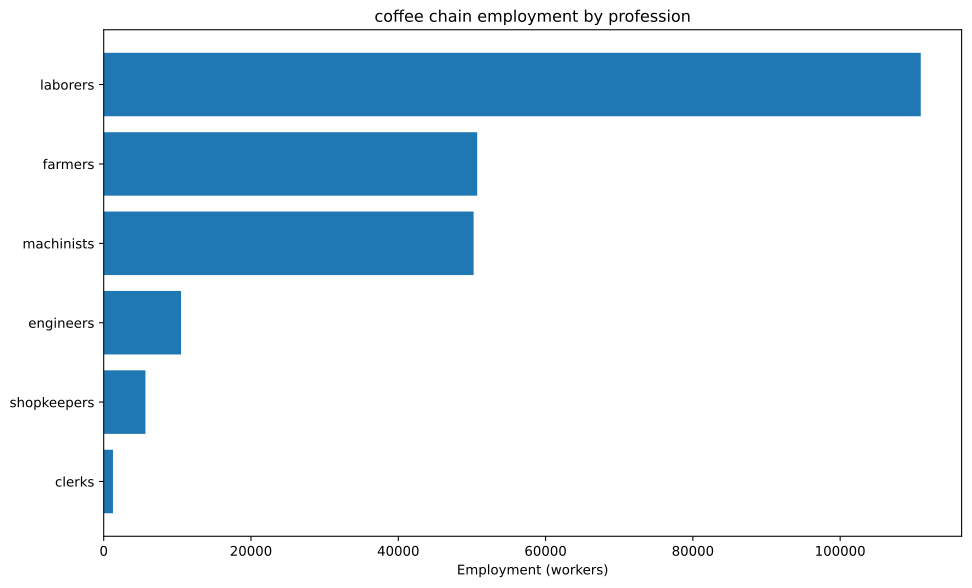

Data behind this chart, as committed beside it:
config, building, profession, employment
building_tooling_workshop+pm_rubber_grip…, building_tooling_workshop, engineers, 1550
building_tooling_workshop+pm_rubber_grip…, building_tooling_workshop, laborers, 3099
building_tooling_workshop+pm_rubber_grip…, building_tooling_workshop, machinists, 3099
building_tooling_workshop+pm_rubber_grip…, building_tooling_workshop, shopkeepers, 1550
building_paper_mill+pm_bleached_paper+pm…, building_paper_mill, engineers, 35.51
building_paper_mill+pm_bleached_paper+pm…, building_paper_mill, laborers, 71.02
building_paper_mill+pm_bleached_paper+pm…, building_paper_mill, machinists, 71.02
building_paper_mill+pm_bleached_paper+pm…, building_paper_mill, shopkeepers, 35.51
building_chemical_plant+pm_improved_fert…, building_chemical_plant, engineers, 86.45
building_chemical_plant+pm_improved_fert…, building_chemical_plant, laborers, 172.9
building_chemical_plant+pm_improved_fert…, building_chemical_plant, machinists, 129.7
building_chemical_plant+pm_improved_fert…, building_chemical_plant, shopkeepers, 43.22
building_explosives_factory+pm_brine_ele…, building_explosives_factory, engineers, 355.1
building_explosives_factory+pm_brine_ele…, building_explosives_factory, laborers, 236.7
building_explosives_factory+pm_brine_ele…, building_explosives_factory, machinists, 236.7
building_explosives_factory+pm_brine_ele…, building_explosives_factory, shopkeepers, 118.4
building_synthetics_plant+pm_dye_product…, building_synthetics_plant, engineers, 17.75
building_synthetics_plant+pm_dye_product…, building_synthetics_plant, laborers, 8.877
building_synthetics_plant+pm_dye_product…, building_synthetics_plant, machinists, 13.32
building_synthetics_plant+pm_dye_product…, building_synthetics_plant, shopkeepers, 4.439
building_steel_mill+pm_electric_arc_proc…, building_steel_mill, engineers, 1433
building_steel_mill+pm_electric_arc_proc…, building_steel_mill, machinists, 2149
building_steel_mill+pm_electric_arc_proc…, building_steel_mill, shopkeepers, 716.3
building_motor_industry+pm_electric_engi…, building_motor_industry, engineers, 2654
building_motor_industry+pm_electric_engi…, building_motor_industry, laborers, 2654
building_motor_industry+pm_electric_engi…, building_motor_industry, machinists, 2654
building_motor_industry+pm_electric_engi…, building_motor_industry, shopkeepers, 1327
building_coal_mine+pm_diesel_pump_buildi…, building_coal_mine, engineers, 1801
building_coal_mine+pm_diesel_pump_buildi…, building_coal_mine, laborers, 450.2
building_coal_mine+pm_diesel_pump_buildi…, building_coal_mine, machinists, 2701
building_coal_mine+pm_diesel_pump_buildi…, building_coal_mine, shopkeepers, 900.4
building_iron_mine+pm_diesel_pump_buildi…, building_iron_mine, engineers, 1621
building_iron_mine+pm_diesel_pump_buildi…, building_iron_mine, laborers, 405.1
building_iron_mine+pm_diesel_pump_buildi…, building_iron_mine, machinists, 2431
building_iron_mine+pm_diesel_pump_buildi…, building_iron_mine, shopkeepers, 810.3
building_sulfur_mine+pm_diesel_pump_buil…, building_sulfur_mine, engineers, 129.5
building_sulfur_mine+pm_diesel_pump_buil…, building_sulfur_mine, laborers, 32.38
building_sulfur_mine+pm_diesel_pump_buil…, building_sulfur_mine, machinists, 194.3
building_sulfur_mine+pm_diesel_pump_buil…, building_sulfur_mine, shopkeepers, 64.75
building_coffee_plantation+coffee_planta…, building_coffee_plantation, farmers, 50000
building_coffee_plantation+coffee_planta…, building_coffee_plantation, laborers, 100000
building_coffee_plantation+coffee_planta…, building_coffee_plantation, machinists, 33333
building_power_plant+pm_coal-fired_plant, building_power_plant, engineers, 476.7
building_power_plant+pm_coal-fired_plant, building_power_plant, laborers, 1112
building_power_plant+pm_coal-fired_plant, building_power_plant, machinists, 1589
building_logging_camp+pm_electric_saw_mi…, building_logging_camp, engineers, 10.65
building_logging_camp+pm_electric_saw_mi…, building_logging_camp, laborers, 10.65
building_logging_camp+pm_electric_saw_mi…, building_logging_camp, machinists, 21.31
building_logging_camp+pm_electric_saw_mi…, building_logging_camp, shopkeepers, 10.65
building_rubber_plantation+automatic_irr…, building_rubber_plantation, farmers, 715.2
building_rubber_plantation+automatic_irr…, building_rubber_plantation, laborers, 1430
building_rubber_plantation+automatic_irr…, building_rubber_plantation, machinists, 238.4
building_oil_rig+pm_combustion_derricks+…, building_oil_rig, engineers, 177.5
building_oil_rig+pm_combustion_derricks+…, building_oil_rig, machinists, 266.3
building_oil_rig+pm_combustion_derricks+…, building_oil_rig, shopkeepers, 88.77
building_railway+pm_electric_trains_prin…, building_railway, clerks, 1258
building_railway+pm_electric_trains_prin…, building_railway, engineers, 157.3
building_railway+pm_electric_trains_prin…, building_railway, laborers, 1258
building_railway+pm_electric_trains_prin…, building_railway, machinists, 1101
